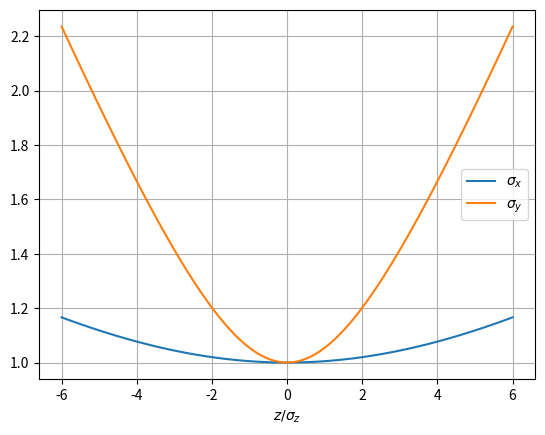

Generate this figure with matplotlib:
import numpy as np 
import matplotlib.pyplot as plt 

fig,ax = plt.subplots()

sigmaxS = []
sigmayS = []
s = []
# emitx = 3e-7
# emity = 18e-9
betax = 0.2
betay = 0.06
# sigmax = np.sqrt(betax*emitx)
# sigmay = np.sqrt(betay*emity)
sigmaZ = 0.02

for position in np.linspace(-6*sigmaZ,6*sigmaZ,100):
	sigmaxS.append(np.sqrt(1+position**2/(betax**2)))
	sigmayS.append(np.sqrt(1+position**2/(betay**2)))
	s.append(position/sigmaZ)

ax.plot(s,sigmaxS,label=r'$\sigma_x$')
ax.plot(s,sigmayS,label=r'$\sigma_y$')
ax.set_xlabel(r'$z/\sigma_z$')
ax.grid()
ax.legend()

plt.show()